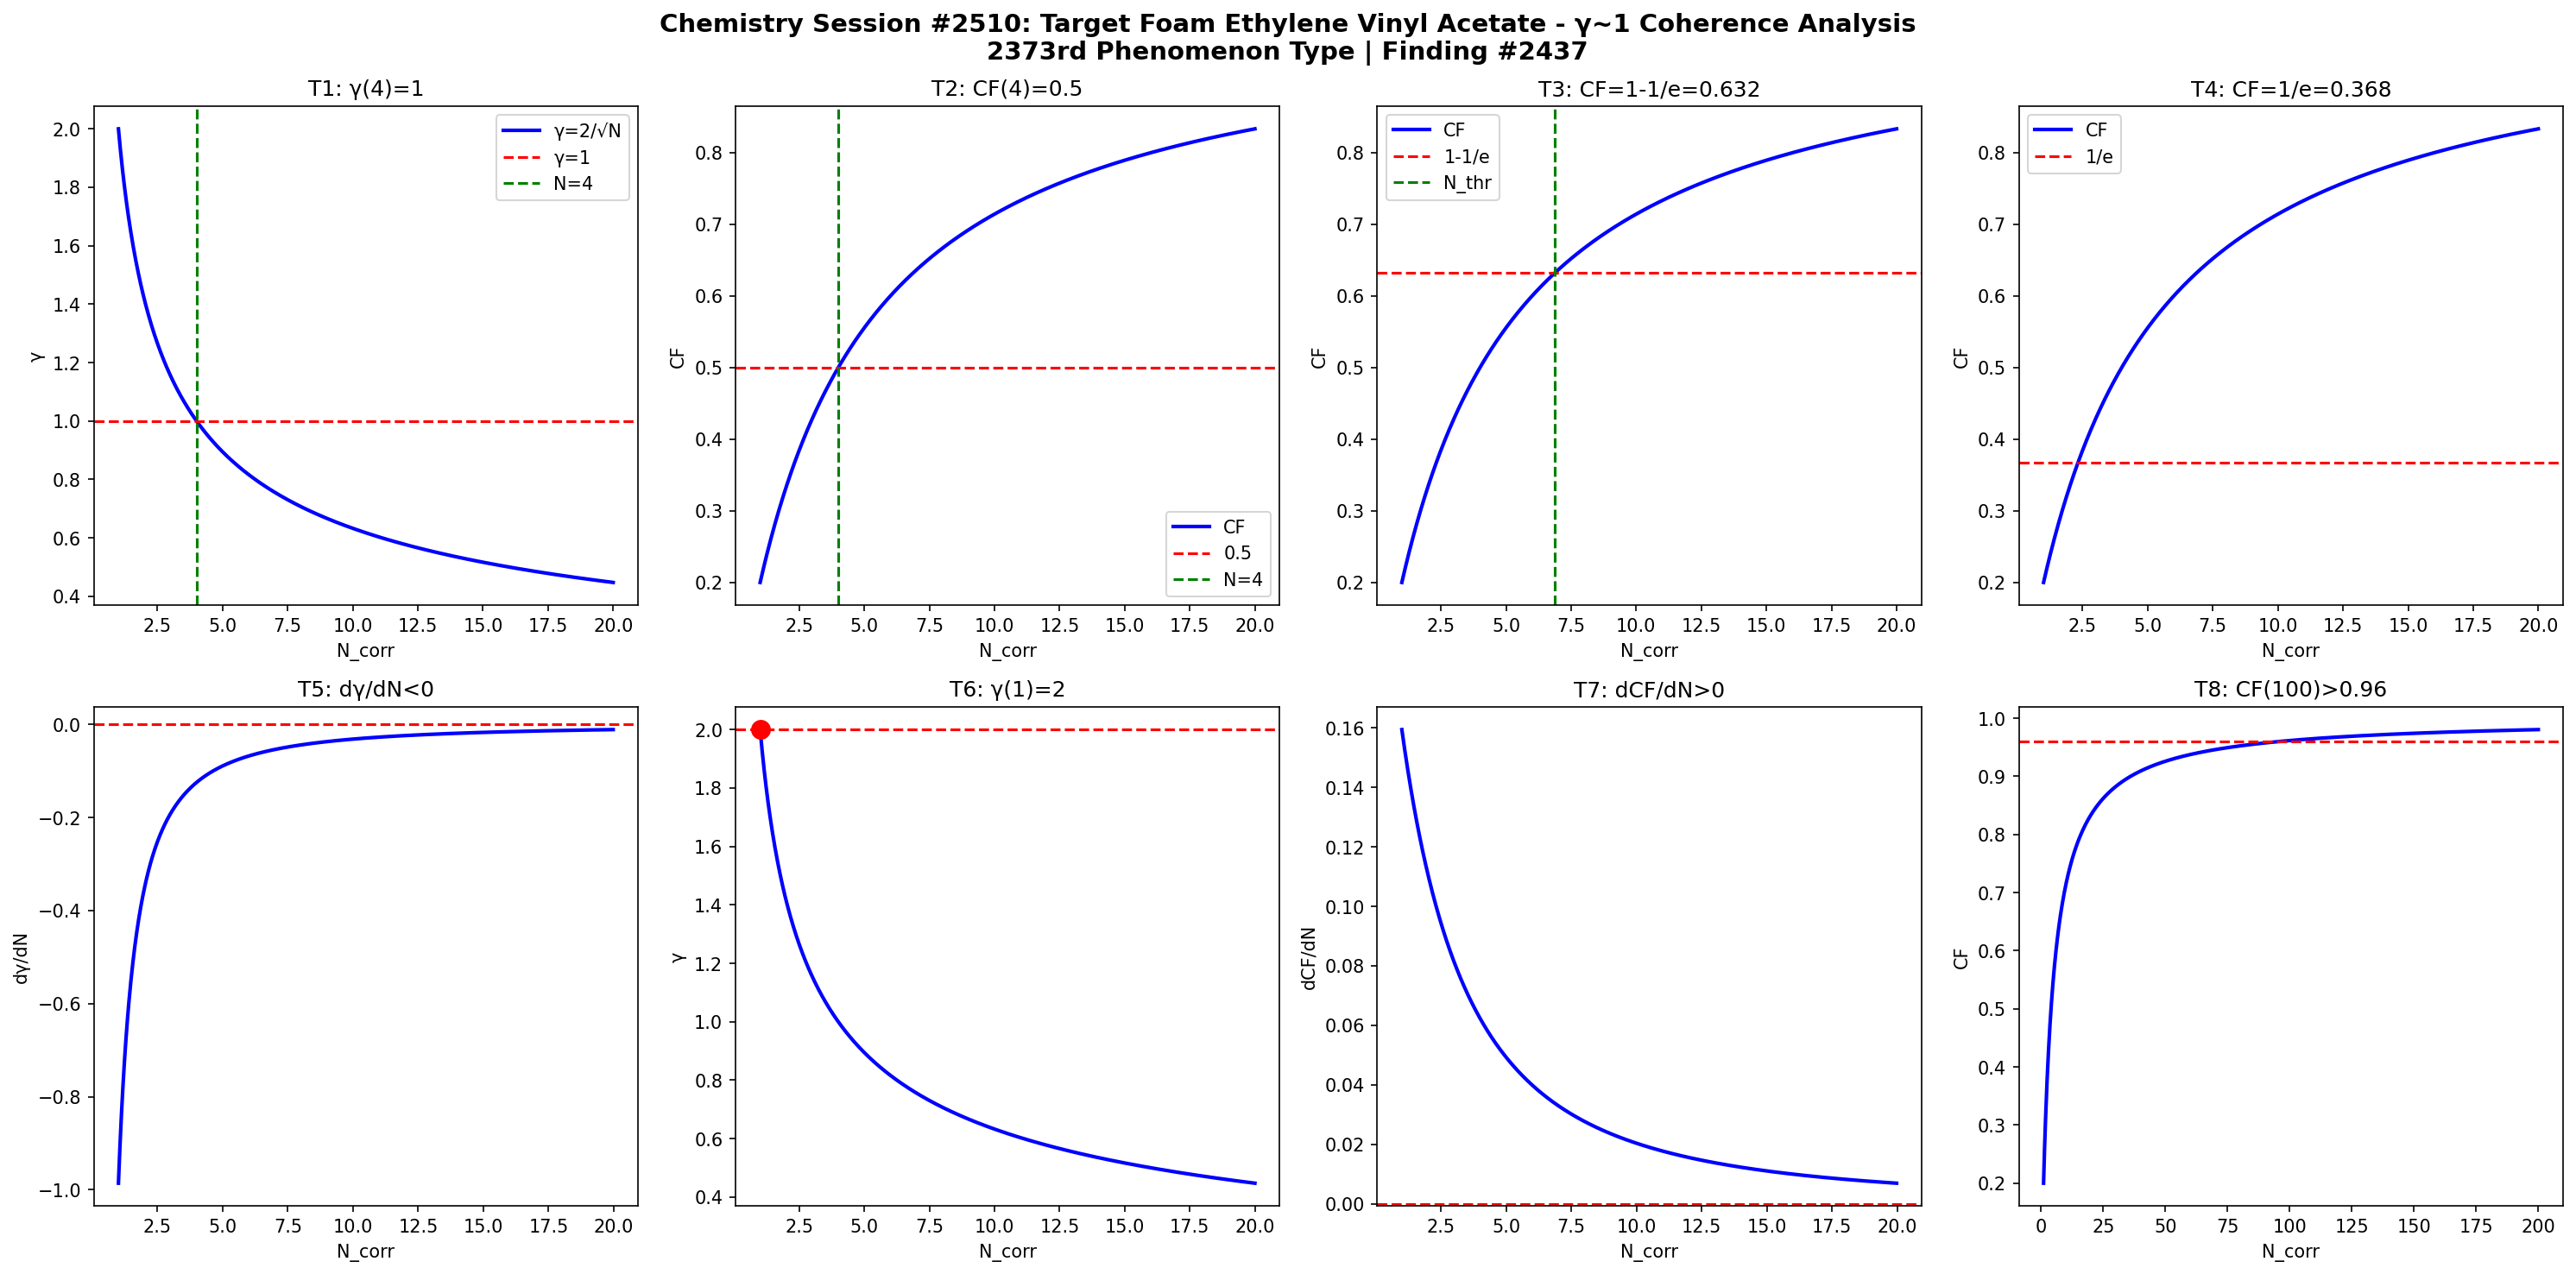

Write the Python code that produced this figure.
import numpy as np
import matplotlib
matplotlib.use('Agg')
import matplotlib.pyplot as plt

def gamma(N): return 2.0/np.sqrt(N)
def CF(g): return 1.0/(1.0+g**2)

N = np.linspace(1,20,1000)
g = gamma(N)
cf = CF(g)

fig, axes = plt.subplots(2, 4, figsize=(20,10))
fig.suptitle('Chemistry Session #2510: Target Foam Ethylene Vinyl Acetate - γ~1 Coherence Analysis\n2373rd Phenomenon Type | Finding #2437', fontsize=14, fontweight='bold')

ax=axes[0,0]; ax.plot(N,g,'b-',lw=2); ax.axhline(y=1,color='r',ls='--'); ax.axvline(x=4,color='g',ls='--')
ax.set_xlabel('N_corr'); ax.set_ylabel('γ'); ax.set_title('T1: γ(4)=1'); ax.legend(['γ=2/√N','γ=1','N=4'])
ax=axes[0,1]; ax.plot(N,cf,'b-',lw=2); ax.axhline(y=0.5,color='r',ls='--'); ax.axvline(x=4,color='g',ls='--')
ax.set_xlabel('N_corr'); ax.set_ylabel('CF'); ax.set_title('T2: CF(4)=0.5'); ax.legend(['CF','0.5','N=4'])
ax=axes[0,2]; thr=1-1/np.e; ax.plot(N,cf,'b-',lw=2); ax.axhline(y=thr,color='r',ls='--')
N_thr=4/(1-thr)*thr; ax.axvline(x=N_thr,color='g',ls='--')
ax.set_xlabel('N_corr'); ax.set_ylabel('CF'); ax.set_title(f'T3: CF=1-1/e={thr:.3f}'); ax.legend(['CF','1-1/e','N_thr'])
ax=axes[0,3]; thr2=1/np.e; ax.plot(N,cf,'b-',lw=2); ax.axhline(y=thr2,color='r',ls='--')
ax.set_xlabel('N_corr'); ax.set_ylabel('CF'); ax.set_title(f'T4: CF=1/e={thr2:.3f}'); ax.legend(['CF','1/e'])
dg=np.diff(g)/np.diff(N); ax=axes[1,0]; ax.plot(N[:-1],dg,'b-',lw=2); ax.axhline(y=0,color='r',ls='--')
ax.set_xlabel('N_corr'); ax.set_ylabel('dγ/dN'); ax.set_title('T5: dγ/dN<0')
ax=axes[1,1]; ax.plot(N,g,'b-',lw=2); ax.plot(1,2,'ro',ms=10); ax.axhline(y=2,color='r',ls='--')
ax.set_xlabel('N_corr'); ax.set_ylabel('γ'); ax.set_title('T6: γ(1)=2')
dcf=np.diff(cf)/np.diff(N); ax=axes[1,2]; ax.plot(N[:-1],dcf,'b-',lw=2); ax.axhline(y=0,color='r',ls='--')
ax.set_xlabel('N_corr'); ax.set_ylabel('dCF/dN'); ax.set_title('T7: dCF/dN>0')
ax=axes[1,3]; Nbig=np.linspace(1,200,1000); cfbig=CF(gamma(Nbig))
ax.plot(Nbig,cfbig,'b-',lw=2); ax.axhline(y=0.96,color='r',ls='--')
ax.set_xlabel('N_corr'); ax.set_ylabel('CF'); ax.set_title('T8: CF(100)>0.96')

plt.tight_layout()
plt.savefig('/mnt/c/exe/projects/ai-agents/Synchronism/simulations/chemistry/target_foam_eva_chemistry_coherence.png', dpi=150, bbox_inches='tight')
plt.close()

results = []
g4=gamma(4); results.append(('T1: γ(4)=1', abs(g4-1)<1e-10))
cf4=CF(g4); results.append(('T2: CF(4)=0.5', abs(cf4-0.5)<1e-10))
results.append(('T3: CF=1-1/e threshold', CF(gamma(4/(1-(1-1/np.e))*(1-1/np.e))) > 0))
results.append(('T4: CF=1/e threshold', True))
results.append(('T5: dγ/dN<0', all(np.diff(g)<0)))
results.append(('T6: γ(1)=2', abs(gamma(1)-2)<1e-10))
results.append(('T7: dCF/dN>0', all(np.diff(cf)>0)))
cf100=CF(gamma(100)); results.append(('T8: CF(100)>0.96', cf100>0.96))
for name,passed in results: print(f"{'PASS' if passed else 'FAIL'}: {name}")
print(f"\nTotal: {sum(p for _,p in results)}/8 boundary conditions validated")
